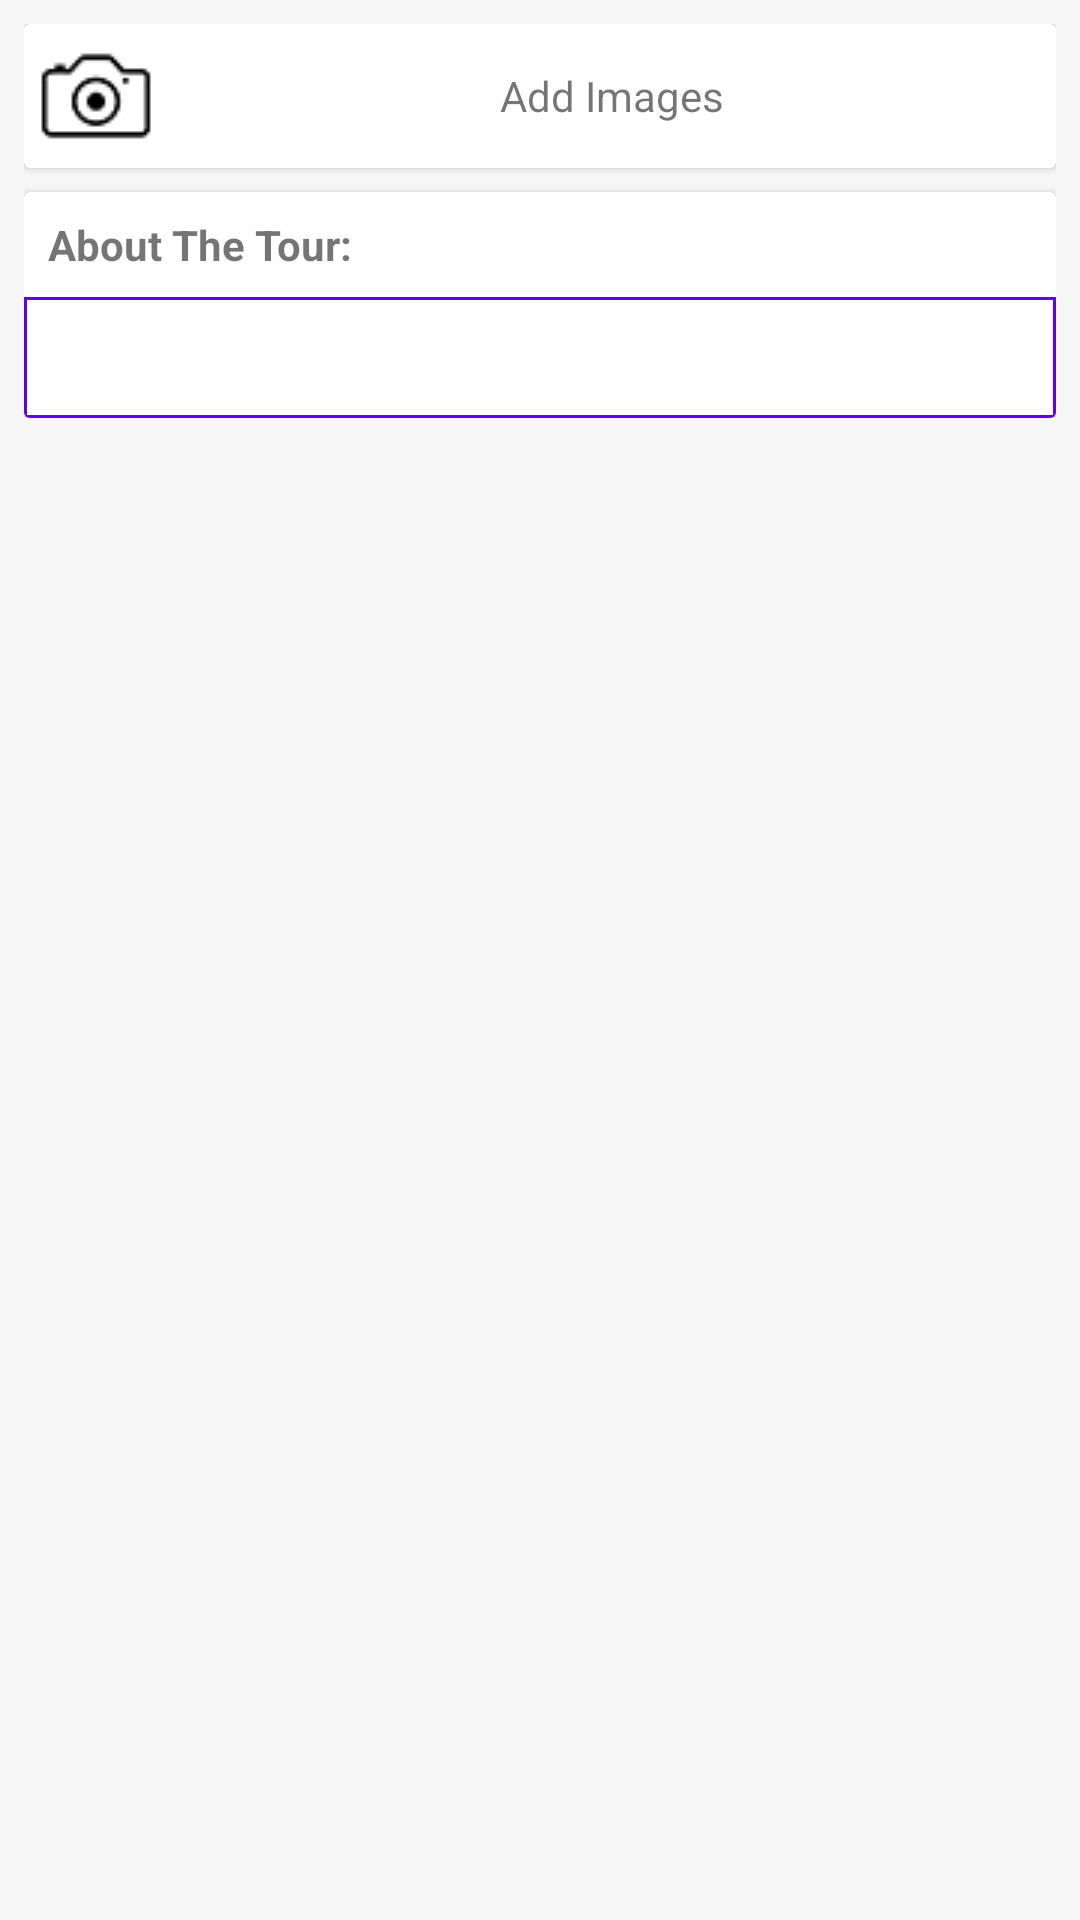

Layout XML and referenced resources for this Android screen:
<!-- AndroidManifest.xml: application theme AppTheme -->
<!-- res/layout/add_desc_tour_info.xml -->
<?xml version="1.0" encoding="utf-8"?>
<ScrollView xmlns:android="http://schemas.android.com/apk/res/android"
    xmlns:app="http://schemas.android.com/apk/res-auto"
    android:layout_width="match_parent"
    android:layout_height="match_parent"
    android:background="@color/backgroundcolor"
    android:padding="8dp">

    <LinearLayout
        android:layout_width="match_parent"
        android:layout_height="wrap_content"
        android:orientation="vertical">

        <android.support.v7.widget.CardView
            android:layout_width="match_parent"
            android:layout_height="wrap_content"
            app:cardCornerRadius="2dp"
            app:cardElevation="2dp">

            <LinearLayout
                android:layout_width="match_parent"
                android:layout_height="wrap_content"
                android:orientation="vertical">

                <HorizontalScrollView
                    android:layout_width="match_parent"
                    android:layout_height="wrap_content">

                    <LinearLayout
                        android:layout_width="wrap_content"
                        android:layout_height="wrap_content"
                        android:orientation="horizontal"
                        android:visibility="gone"
                        android:id="@+id/add_pic_layout">

                    </LinearLayout>
                </HorizontalScrollView>

                <TextView
                    android:layout_width="match_parent"
                    android:layout_height="wrap_content"
                    android:drawableLeft="@drawable/ic_camera"
                    android:drawableStart="@drawable/ic_camera"
                    android:gravity="center"
                    android:text="Add Images"
                    android:id="@+id/tour_add_images"/>
            </LinearLayout>
        </android.support.v7.widget.CardView>

        <android.support.v7.widget.CardView
            android:layout_width="match_parent"
            android:layout_height="wrap_content"
            android:layout_marginTop="8dp"
            app:cardCornerRadius="2dp"
            app:cardElevation="2dp">

            <LinearLayout
                android:layout_width="match_parent"
                android:layout_height="wrap_content"
                android:orientation="vertical">

                <TextView
                    android:layout_width="match_parent"
                    android:layout_height="wrap_content"
                    android:padding="8dp"
                    android:text="About The Tour:"
                    android:textSize="14sp"
                    android:textStyle="bold" />

                <EditText
                    android:layout_width="match_parent"
                    android:layout_height="wrap_content"
                    android:background="@drawable/edittext_onselected"
                    android:inputType="textMultiLine"
                    android:gravity="top"
                    android:padding="8dp" />
            </LinearLayout>
        </android.support.v7.widget.CardView>
    </LinearLayout>
</ScrollView>
<!-- resources referenced by this layout -->
<resources>
  <color name="backgroundcolor">#f7f7f7</color>
  <!-- drawable edittext_onselected (drawable) -->
  <?xml version="1.0" encoding="utf-8"?>
  <shape xmlns:android="http://schemas.android.com/apk/res/android">
      <solid android:color="#FFFFFF" />
      <stroke android:width="1dp" android:color="@color/colorPrimary" />
      <padding android:left="1dp" android:top="1dp" android:right="1dp"
          android:bottom="1dp" />
  </shape>
  <!-- drawable ic_camera: png bitmap (drawable, 3496 bytes) -->
  <style name="AppTheme" parent="@style/Theme.AppCompat.Light.DarkActionBar">
          
          <item name="colorPrimary">@color/white</item>
          <item name="colorPrimaryDark">@color/colorPrimaryDark</item>
          <item name="colorAccent">@color/colorAccent</item>
          <item name="actionMenuTextColor">@color/white</item>
          <item name="windowActionBar">false</item>
          <item name="windowNoTitle">true</item>
      </style>
  <color name="white">#FFFFFF</color>
  <color name="colorPrimaryDark">#303F9F</color>
  <color name="colorAccent">#0091EA</color>
  <!-- not gathered from this repository: default colours our renderer supplied (Android Studio template values) -->
  <color name="colorPrimary">#FF6200EE</color>
</resources>
